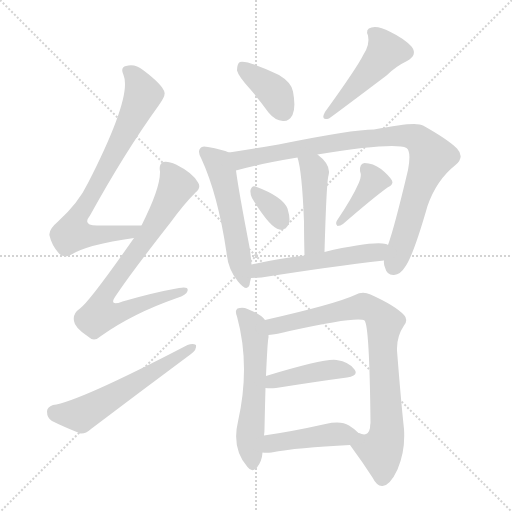
t = 0.00 s
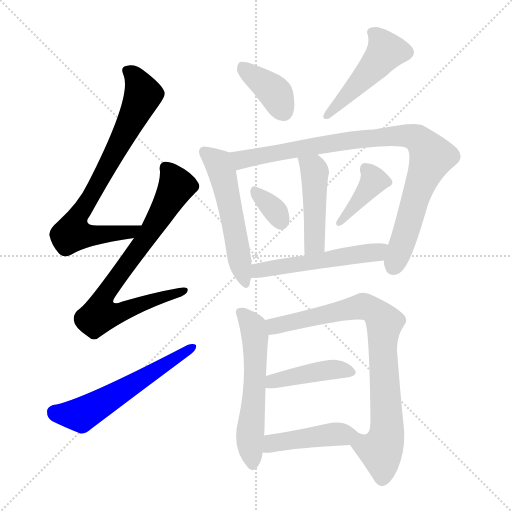
t = 2.11 s
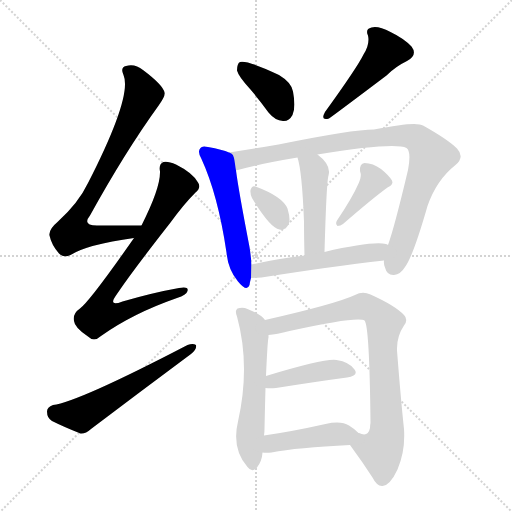
t = 4.23 s
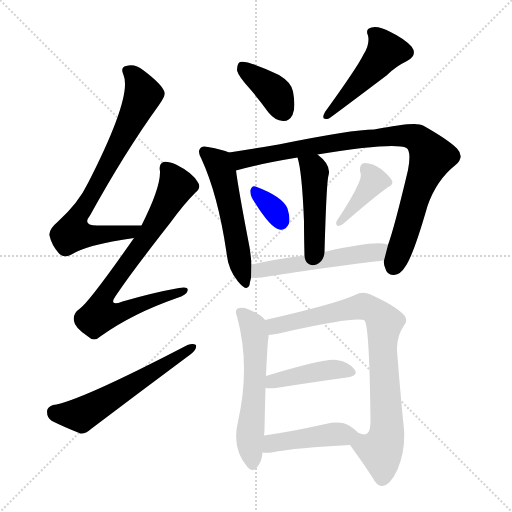
t = 6.34 s
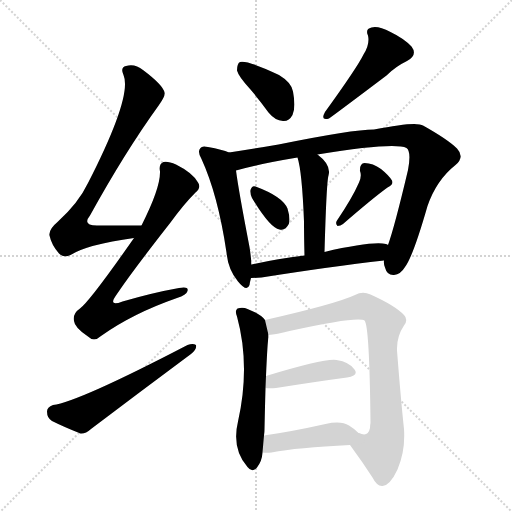
t = 8.46 s
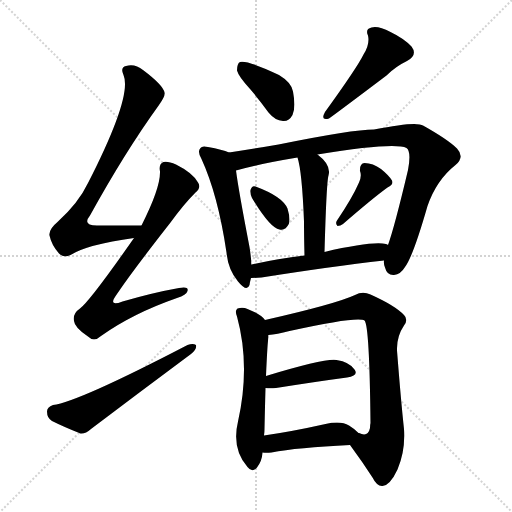
t = 10.57 s

The animated SVG that drew these frames (rendered in a browser with its animation timeline set to each time). Animation: 15 CSS @keyframes rules; one cycle of 10.57 s.

<svg version="1.1" viewBox="0 0 1024 1024" xmlns="http://www.w3.org/2000/svg">
  <g stroke="lightgray" stroke-dasharray="1,1" stroke-width="1" transform="scale(4, 4)">
    <line x1="0" y1="0" x2="256" y2="256"></line>
    <line x1="256" y1="0" x2="0" y2="256"></line>
    <line x1="128" y1="0" x2="128" y2="256"></line>
    <line x1="0" y1="128" x2="256" y2="128"></line>
  </g>
<g transform="scale(1, -1) translate(0, -900)">
   <style type="text/css">
    @keyframes keyframes0 {
      from {
       stroke: blue;
       stroke-dashoffset: 762;
       stroke-width: 128;
       }
       71% {
       animation-timing-function: step-end;
       stroke: blue;
       stroke-dashoffset: 0;
       stroke-width: 128;
       }
       to {
       stroke: black;
       stroke-width: 1024;
       }
       }
       #make-me-a-hanzi-animation-0 {
         animation: keyframes0 0.870117s both;
         animation-delay: 0.000000s;
         animation-timing-function: linear;
       }
    @keyframes keyframes1 {
      from {
       stroke: blue;
       stroke-dashoffset: 775;
       stroke-width: 128;
       }
       72% {
       animation-timing-function: step-end;
       stroke: blue;
       stroke-dashoffset: 0;
       stroke-width: 128;
       }
       to {
       stroke: black;
       stroke-width: 1024;
       }
       }
       #make-me-a-hanzi-animation-1 {
         animation: keyframes1 0.880697s both;
         animation-delay: 0.870117s;
         animation-timing-function: linear;
       }
    @keyframes keyframes2 {
      from {
       stroke: blue;
       stroke-dashoffset: 572;
       stroke-width: 128;
       }
       65% {
       animation-timing-function: step-end;
       stroke: blue;
       stroke-dashoffset: 0;
       stroke-width: 128;
       }
       to {
       stroke: black;
       stroke-width: 1024;
       }
       }
       #make-me-a-hanzi-animation-2 {
         animation: keyframes2 0.715495s both;
         animation-delay: 1.750814s;
         animation-timing-function: linear;
       }
    @keyframes keyframes3 {
      from {
       stroke: blue;
       stroke-dashoffset: 383;
       stroke-width: 128;
       }
       55% {
       animation-timing-function: step-end;
       stroke: blue;
       stroke-dashoffset: 0;
       stroke-width: 128;
       }
       to {
       stroke: black;
       stroke-width: 1024;
       }
       }
       #make-me-a-hanzi-animation-3 {
         animation: keyframes3 0.561686s both;
         animation-delay: 2.466309s;
         animation-timing-function: linear;
       }
    @keyframes keyframes4 {
      from {
       stroke: blue;
       stroke-dashoffset: 475;
       stroke-width: 128;
       }
       61% {
       animation-timing-function: step-end;
       stroke: blue;
       stroke-dashoffset: 0;
       stroke-width: 128;
       }
       to {
       stroke: black;
       stroke-width: 1024;
       }
       }
       #make-me-a-hanzi-animation-4 {
         animation: keyframes4 0.636556s both;
         animation-delay: 3.027995s;
         animation-timing-function: linear;
       }
    @keyframes keyframes5 {
      from {
       stroke: blue;
       stroke-dashoffset: 534;
       stroke-width: 128;
       }
       63% {
       animation-timing-function: step-end;
       stroke: blue;
       stroke-dashoffset: 0;
       stroke-width: 128;
       }
       to {
       stroke: black;
       stroke-width: 1024;
       }
       }
       #make-me-a-hanzi-animation-5 {
         animation: keyframes5 0.684570s both;
         animation-delay: 3.664551s;
         animation-timing-function: linear;
       }
    @keyframes keyframes6 {
      from {
       stroke: blue;
       stroke-dashoffset: 912;
       stroke-width: 128;
       }
       75% {
       animation-timing-function: step-end;
       stroke: blue;
       stroke-dashoffset: 0;
       stroke-width: 128;
       }
       to {
       stroke: black;
       stroke-width: 1024;
       }
       }
       #make-me-a-hanzi-animation-6 {
         animation: keyframes6 0.992188s both;
         animation-delay: 4.349121s;
         animation-timing-function: linear;
       }
    @keyframes keyframes7 {
      from {
       stroke: blue;
       stroke-dashoffset: 460;
       stroke-width: 128;
       }
       60% {
       animation-timing-function: step-end;
       stroke: blue;
       stroke-dashoffset: 0;
       stroke-width: 128;
       }
       to {
       stroke: black;
       stroke-width: 1024;
       }
       }
       #make-me-a-hanzi-animation-7 {
         animation: keyframes7 0.624349s both;
         animation-delay: 5.341309s;
         animation-timing-function: linear;
       }
    @keyframes keyframes8 {
      from {
       stroke: blue;
       stroke-dashoffset: 335;
       stroke-width: 128;
       }
       52% {
       animation-timing-function: step-end;
       stroke: blue;
       stroke-dashoffset: 0;
       stroke-width: 128;
       }
       to {
       stroke: black;
       stroke-width: 1024;
       }
       }
       #make-me-a-hanzi-animation-8 {
         animation: keyframes8 0.522624s both;
         animation-delay: 5.965658s;
         animation-timing-function: linear;
       }
    @keyframes keyframes9 {
      from {
       stroke: blue;
       stroke-dashoffset: 393;
       stroke-width: 128;
       }
       56% {
       animation-timing-function: step-end;
       stroke: blue;
       stroke-dashoffset: 0;
       stroke-width: 128;
       }
       to {
       stroke: black;
       stroke-width: 1024;
       }
       }
       #make-me-a-hanzi-animation-9 {
         animation: keyframes9 0.569824s both;
         animation-delay: 6.488281s;
         animation-timing-function: linear;
       }
    @keyframes keyframes10 {
      from {
       stroke: blue;
       stroke-dashoffset: 528;
       stroke-width: 128;
       }
       63% {
       animation-timing-function: step-end;
       stroke: blue;
       stroke-dashoffset: 0;
       stroke-width: 128;
       }
       to {
       stroke: black;
       stroke-width: 1024;
       }
       }
       #make-me-a-hanzi-animation-10 {
         animation: keyframes10 0.679688s both;
         animation-delay: 7.058105s;
         animation-timing-function: linear;
       }
    @keyframes keyframes11 {
      from {
       stroke: blue;
       stroke-dashoffset: 573;
       stroke-width: 128;
       }
       65% {
       animation-timing-function: step-end;
       stroke: blue;
       stroke-dashoffset: 0;
       stroke-width: 128;
       }
       to {
       stroke: black;
       stroke-width: 1024;
       }
       }
       #make-me-a-hanzi-animation-11 {
         animation: keyframes11 0.716309s both;
         animation-delay: 7.737793s;
         animation-timing-function: linear;
       }
    @keyframes keyframes12 {
      from {
       stroke: blue;
       stroke-dashoffset: 816;
       stroke-width: 128;
       }
       73% {
       animation-timing-function: step-end;
       stroke: blue;
       stroke-dashoffset: 0;
       stroke-width: 128;
       }
       to {
       stroke: black;
       stroke-width: 1024;
       }
       }
       #make-me-a-hanzi-animation-12 {
         animation: keyframes12 0.914062s both;
         animation-delay: 8.454102s;
         animation-timing-function: linear;
       }
    @keyframes keyframes13 {
      from {
       stroke: blue;
       stroke-dashoffset: 424;
       stroke-width: 128;
       }
       58% {
       animation-timing-function: step-end;
       stroke: blue;
       stroke-dashoffset: 0;
       stroke-width: 128;
       }
       to {
       stroke: black;
       stroke-width: 1024;
       }
       }
       #make-me-a-hanzi-animation-13 {
         animation: keyframes13 0.595052s both;
         animation-delay: 9.368164s;
         animation-timing-function: linear;
       }
    @keyframes keyframes14 {
      from {
       stroke: blue;
       stroke-dashoffset: 440;
       stroke-width: 128;
       }
       59% {
       animation-timing-function: step-end;
       stroke: blue;
       stroke-dashoffset: 0;
       stroke-width: 128;
       }
       to {
       stroke: black;
       stroke-width: 1024;
       }
       }
       #make-me-a-hanzi-animation-14 {
         animation: keyframes14 0.608073s both;
         animation-delay: 9.963216s;
         animation-timing-function: linear;
       }
</style>
<path d="M 283.0 449.0 Q 235.0 449.0 197.0 449.0 Q 163.0 448.0 180.0 469.0 Q 250.0 596.0 318.0 690.0 Q 331.0 708.0 329.0 715.0 Q 326.0 730.0 286.0 760.0 Q 270.0 773.0 252.0 768.0 Q 240.0 765.0 247.0 750.0 Q 265.0 708.0 176.0 534.0 Q 157.0 494.0 115.0 456.0 Q 97.0 441.0 99.0 429.0 Q 103.0 410.0 118.0 393.0 Q 128.0 383.0 141.0 390.0 Q 174.0 411.0 268.0 424.0 C 298.0 428.0 313.0 449.0 283.0 449.0 Z" fill="lightgray"></path> 
<path d="M 268.0 424.0 Q 180.0 298.0 160.0 283.0 Q 145.0 273.0 148.0 258.0 Q 149.0 245.0 176.0 227.0 Q 188.0 215.0 202.0 228.0 Q 265.0 273.0 354.0 304.0 Q 373.0 310.0 375.0 318.0 Q 378.0 328.0 358.0 324.0 Q 307.0 315.0 245.0 297.0 Q 214.0 285.0 234.0 312.0 Q 265.0 358.0 341.0 455.0 Q 368.0 492.0 391.0 515.0 Q 403.0 525.0 396.0 535.0 Q 386.0 554.0 352.0 571.0 Q 336.0 578.0 327.0 576.0 Q 317.0 572.0 320.0 557.0 Q 321.0 524.0 283.0 449.0 L 268.0 424.0 Z" fill="lightgray"></path> 
<path d="M 106.0 90.0 Q 94.0 86.0 94.0 77.0 Q 94.0 64.0 104.0 58.0 Q 128.0 46.0 161.0 33.0 Q 171.0 32.0 182.0 42.0 Q 281.0 117.0 382.0 192.0 Q 394.0 201.0 392.0 210.0 Q 386.0 214.0 375.0 210.0 Q 156.0 96.0 106.0 90.0 Z" fill="lightgray"></path> 
<path d="M 501.0 721.0 Q 519.0 700.0 537.0 675.0 Q 550.0 659.0 566.0 658.0 Q 578.0 657.0 585.0 670.0 Q 592.0 685.0 586.0 717.0 Q 583.0 735.0 558.0 750.0 Q 495.0 780.0 480.0 776.0 Q 474.0 773.0 474.0 759.0 Q 477.0 747.0 501.0 721.0 Z" fill="lightgray"></path> 
<path d="M 727.0 791.0 Q 715.0 766.0 650.0 676.0 Q 640.0 658.0 658.0 663.0 Q 679.0 678.0 773.0 749.0 Q 791.0 767.0 814.0 778.0 Q 836.0 790.0 823.0 807.0 Q 808.0 823.0 781.0 836.0 Q 756.0 849.0 743.0 845.0 Q 730.0 842.0 736.0 829.0 Q 740.0 811.0 727.0 791.0 Z" fill="lightgray"></path> 
<path d="M 458.0 595.0 Q 445.0 601.0 416.0 606.0 Q 404.0 609.0 401.0 604.0 Q 394.0 597.0 403.0 582.0 Q 436.0 510.0 453.0 395.0 Q 456.0 361.0 476.0 337.0 Q 494.0 315.0 499.0 330.0 Q 500.0 337.0 502.0 344.0 L 503.0 371.0 Q 502.0 387.0 499.0 406.0 Q 477.0 520.0 472.0 559.0 C 468.0 589.0 468.0 591.0 458.0 595.0 Z" fill="lightgray"></path> 
<path d="M 768.0 379.0 Q 767.0 372.0 770.0 365.0 Q 774.0 349.0 788.0 350.0 Q 801.0 351.0 810.0 366.0 Q 826.0 387.0 855.0 488.0 Q 873.0 540.0 911.0 570.0 Q 930.0 586.0 914.0 603.0 Q 896.0 621.0 846.0 649.0 Q 833.0 658.0 748.0 641.0 Q 705.0 641.0 557.0 611.0 Q 499.0 601.0 458.0 595.0 C 428.0 591.0 443.0 551.0 472.0 559.0 Q 517.0 572.0 595.0 585.0 L 635.0 591.0 Q 789.0 616.0 813.0 604.0 Q 823.0 597.0 816.0 560.0 Q 789.0 446.0 776.0 410.0 L 768.0 379.0 Z" fill="lightgray"></path> 
<path d="M 649.0 396.0 Q 653.0 537.0 657.0 549.0 Q 663.0 570.0 635.0 591.0 C 612.0 610.0 587.0 614.0 595.0 585.0 Q 604.0 558.0 608.0 457.0 Q 608.0 429.0 609.0 389.0 C 610.0 359.0 648.0 366.0 649.0 396.0 Z" fill="lightgray"></path> 
<path d="M 504.0 504.0 Q 540.0 444.0 559.0 441.0 Q 571.0 438.0 578.0 453.0 Q 581.0 463.0 575.0 483.0 Q 565.0 507.0 511.0 527.0 Q 504.0 530.0 501.0 520.0 Q 500.0 513.0 504.0 504.0 Z" fill="lightgray"></path> 
<path d="M 718.0 535.0 Q 705.0 505.0 674.0 459.0 Q 670.0 453.0 675.0 448.0 Q 681.0 448.0 686.0 452.0 Q 746.0 504.0 775.0 525.0 Q 788.0 531.0 784.0 539.0 Q 778.0 549.0 762.0 562.0 Q 746.0 574.0 729.0 574.0 Q 719.0 573.0 720.0 558.0 Q 724.0 548.0 718.0 535.0 Z" fill="lightgray"></path> 
<path d="M 502.0 344.0 Q 511.0 344.0 523.0 345.0 Q 662.0 367.0 768.0 379.0 C 798.0 382.0 805.0 401.0 776.0 410.0 Q 775.0 411.0 772.0 412.0 Q 744.0 418.0 649.0 396.0 L 609.0 389.0 Q 552.0 382.0 503.0 371.0 C 474.0 365.0 472.0 343.0 502.0 344.0 Z" fill="lightgray"></path> 
<path d="M 530.0 260.0 Q 521.0 272.0 495.0 282.0 Q 486.0 286.0 475.0 283.0 Q 469.0 279.0 474.0 267.0 Q 501.0 168.0 476.0 57.0 Q 463.0 3.0 495.0 -34.0 Q 504.0 -46.0 514.0 -35.0 Q 524.0 -22.0 525.0 -5.0 L 528.0 29.0 Q 529.0 36.0 529.0 42.0 Q 530.0 90.0 531.0 124.0 L 532.0 148.0 Q 535.0 218.0 537.0 225.0 Q 537.0 228.0 537.0 230.0 L 530.0 260.0 Z" fill="lightgray"></path> 
<path d="M 700.0 10.0 Q 725.0 -24.0 745.0 -55.0 Q 754.0 -73.0 765.0 -72.0 Q 780.0 -71.0 795.0 -39.0 Q 811.0 -2.0 808.0 42.0 Q 802.0 97.0 794.0 199.0 Q 793.0 227.0 808.0 249.0 Q 817.0 261.0 808.0 270.0 Q 790.0 289.0 741.0 311.0 Q 725.0 318.0 710.0 310.0 Q 671.0 292.0 530.0 260.0 C 501.0 253.0 507.0 226.0 537.0 230.0 Q 553.0 231.0 579.0 238.0 Q 715.0 268.0 729.0 259.0 Q 739.0 249.0 741.0 54.0 Q 740.0 50.0 740.0 44.0 Q 736.0 25.0 718.0 34.0 L 717.0 34.0 C 687.0 35.0 682.0 34.0 700.0 10.0 Z" fill="lightgray"></path> 
<path d="M 531.0 124.0 Q 540.0 123.0 552.0 124.0 Q 634.0 137.0 694.0 145.0 Q 718.0 149.0 709.0 161.0 Q 699.0 176.0 673.0 180.0 Q 651.0 184.0 532.0 148.0 C 503.0 139.0 501.0 126.0 531.0 124.0 Z" fill="lightgray"></path> 
<path d="M 525.0 -5.0 Q 532.0 -6.0 543.0 -5.0 Q 594.0 5.0 700.0 10.0 C 730.0 11.0 739.0 13.0 717.0 34.0 Q 708.0 43.0 698.0 49.0 Q 682.0 59.0 651.0 52.0 Q 584.0 37.0 528.0 29.0 C 498.0 25.0 495.0 -3.0 525.0 -5.0 Z" fill="lightgray"></path> 
      <clipPath id="make-me-a-hanzi-clip-0">
      <path d="M 283.0 449.0 Q 235.0 449.0 197.0 449.0 Q 163.0 448.0 180.0 469.0 Q 250.0 596.0 318.0 690.0 Q 331.0 708.0 329.0 715.0 Q 326.0 730.0 286.0 760.0 Q 270.0 773.0 252.0 768.0 Q 240.0 765.0 247.0 750.0 Q 265.0 708.0 176.0 534.0 Q 157.0 494.0 115.0 456.0 Q 97.0 441.0 99.0 429.0 Q 103.0 410.0 118.0 393.0 Q 128.0 383.0 141.0 390.0 Q 174.0 411.0 268.0 424.0 C 298.0 428.0 313.0 449.0 283.0 449.0 Z" fill="lightgray"></path>
      </clipPath>
      <path clip-path="url(#make-me-a-hanzi-clip-0)" d="M 254.0 758.0 L 266.0 751.0 L 286.0 711.0 L 217.0 571.0 L 150.0 455.0 L 144.0 433.0 L 169.0 429.0 L 256.0 434.0 L 275.0 445.0 " fill="none" id="make-me-a-hanzi-animation-0" stroke-dasharray="634 1268" stroke-linecap="round"></path>

      <clipPath id="make-me-a-hanzi-clip-1">
      <path d="M 268.0 424.0 Q 180.0 298.0 160.0 283.0 Q 145.0 273.0 148.0 258.0 Q 149.0 245.0 176.0 227.0 Q 188.0 215.0 202.0 228.0 Q 265.0 273.0 354.0 304.0 Q 373.0 310.0 375.0 318.0 Q 378.0 328.0 358.0 324.0 Q 307.0 315.0 245.0 297.0 Q 214.0 285.0 234.0 312.0 Q 265.0 358.0 341.0 455.0 Q 368.0 492.0 391.0 515.0 Q 403.0 525.0 396.0 535.0 Q 386.0 554.0 352.0 571.0 Q 336.0 578.0 327.0 576.0 Q 317.0 572.0 320.0 557.0 Q 321.0 524.0 283.0 449.0 L 268.0 424.0 Z" fill="lightgray"></path>
      </clipPath>
      <path clip-path="url(#make-me-a-hanzi-clip-1)" d="M 332.0 564.0 L 347.0 544.0 L 351.0 523.0 L 286.0 414.0 L 216.0 321.0 L 203.0 296.0 L 200.0 270.0 L 219.0 269.0 L 367.0 318.0 " fill="none" id="make-me-a-hanzi-animation-1" stroke-dasharray="647 1294" stroke-linecap="round"></path>

      <clipPath id="make-me-a-hanzi-clip-2">
      <path d="M 106.0 90.0 Q 94.0 86.0 94.0 77.0 Q 94.0 64.0 104.0 58.0 Q 128.0 46.0 161.0 33.0 Q 171.0 32.0 182.0 42.0 Q 281.0 117.0 382.0 192.0 Q 394.0 201.0 392.0 210.0 Q 386.0 214.0 375.0 210.0 Q 156.0 96.0 106.0 90.0 Z" fill="lightgray"></path>
      </clipPath>
      <path clip-path="url(#make-me-a-hanzi-clip-2)" d="M 108.0 76.0 L 168.0 73.0 L 387.0 206.0 " fill="none" id="make-me-a-hanzi-animation-2" stroke-dasharray="444 888" stroke-linecap="round"></path>

      <clipPath id="make-me-a-hanzi-clip-3">
      <path d="M 501.0 721.0 Q 519.0 700.0 537.0 675.0 Q 550.0 659.0 566.0 658.0 Q 578.0 657.0 585.0 670.0 Q 592.0 685.0 586.0 717.0 Q 583.0 735.0 558.0 750.0 Q 495.0 780.0 480.0 776.0 Q 474.0 773.0 474.0 759.0 Q 477.0 747.0 501.0 721.0 Z" fill="lightgray"></path>
      </clipPath>
      <path clip-path="url(#make-me-a-hanzi-clip-3)" d="M 484.0 769.0 L 546.0 719.0 L 567.0 677.0 " fill="none" id="make-me-a-hanzi-animation-3" stroke-dasharray="255 510" stroke-linecap="round"></path>

      <clipPath id="make-me-a-hanzi-clip-4">
      <path d="M 727.0 791.0 Q 715.0 766.0 650.0 676.0 Q 640.0 658.0 658.0 663.0 Q 679.0 678.0 773.0 749.0 Q 791.0 767.0 814.0 778.0 Q 836.0 790.0 823.0 807.0 Q 808.0 823.0 781.0 836.0 Q 756.0 849.0 743.0 845.0 Q 730.0 842.0 736.0 829.0 Q 740.0 811.0 727.0 791.0 Z" fill="lightgray"></path>
      </clipPath>
      <path clip-path="url(#make-me-a-hanzi-clip-4)" d="M 744.0 835.0 L 772.0 798.0 L 730.0 746.0 L 656.0 671.0 " fill="none" id="make-me-a-hanzi-animation-4" stroke-dasharray="347 694" stroke-linecap="round"></path>

      <clipPath id="make-me-a-hanzi-clip-5">
      <path d="M 458.0 595.0 Q 445.0 601.0 416.0 606.0 Q 404.0 609.0 401.0 604.0 Q 394.0 597.0 403.0 582.0 Q 436.0 510.0 453.0 395.0 Q 456.0 361.0 476.0 337.0 Q 494.0 315.0 499.0 330.0 Q 500.0 337.0 502.0 344.0 L 503.0 371.0 Q 502.0 387.0 499.0 406.0 Q 477.0 520.0 472.0 559.0 C 468.0 589.0 468.0 591.0 458.0 595.0 Z" fill="lightgray"></path>
      </clipPath>
      <path clip-path="url(#make-me-a-hanzi-clip-5)" d="M 410.0 596.0 L 437.0 573.0 L 444.0 555.0 L 488.0 336.0 " fill="none" id="make-me-a-hanzi-animation-5" stroke-dasharray="406 812" stroke-linecap="round"></path>

      <clipPath id="make-me-a-hanzi-clip-6">
      <path d="M 768.0 379.0 Q 767.0 372.0 770.0 365.0 Q 774.0 349.0 788.0 350.0 Q 801.0 351.0 810.0 366.0 Q 826.0 387.0 855.0 488.0 Q 873.0 540.0 911.0 570.0 Q 930.0 586.0 914.0 603.0 Q 896.0 621.0 846.0 649.0 Q 833.0 658.0 748.0 641.0 Q 705.0 641.0 557.0 611.0 Q 499.0 601.0 458.0 595.0 C 428.0 591.0 443.0 551.0 472.0 559.0 Q 517.0 572.0 595.0 585.0 L 635.0 591.0 Q 789.0 616.0 813.0 604.0 Q 823.0 597.0 816.0 560.0 Q 789.0 446.0 776.0 410.0 L 768.0 379.0 Z" fill="lightgray"></path>
      </clipPath>
      <path clip-path="url(#make-me-a-hanzi-clip-6)" d="M 465.0 591.0 L 486.0 581.0 L 681.0 617.0 L 784.0 629.0 L 833.0 624.0 L 863.0 586.0 L 836.0 521.0 L 786.0 366.0 " fill="none" id="make-me-a-hanzi-animation-6" stroke-dasharray="784 1568" stroke-linecap="round"></path>

      <clipPath id="make-me-a-hanzi-clip-7">
      <path d="M 649.0 396.0 Q 653.0 537.0 657.0 549.0 Q 663.0 570.0 635.0 591.0 C 612.0 610.0 587.0 614.0 595.0 585.0 Q 604.0 558.0 608.0 457.0 Q 608.0 429.0 609.0 389.0 C 610.0 359.0 648.0 366.0 649.0 396.0 Z" fill="lightgray"></path>
      </clipPath>
      <path clip-path="url(#make-me-a-hanzi-clip-7)" d="M 602.0 583.0 L 627.0 563.0 L 629.0 553.0 L 630.0 415.0 L 614.0 397.0 " fill="none" id="make-me-a-hanzi-animation-7" stroke-dasharray="332 664" stroke-linecap="round"></path>

      <clipPath id="make-me-a-hanzi-clip-8">
      <path d="M 504.0 504.0 Q 540.0 444.0 559.0 441.0 Q 571.0 438.0 578.0 453.0 Q 581.0 463.0 575.0 483.0 Q 565.0 507.0 511.0 527.0 Q 504.0 530.0 501.0 520.0 Q 500.0 513.0 504.0 504.0 Z" fill="lightgray"></path>
      </clipPath>
      <path clip-path="url(#make-me-a-hanzi-clip-8)" d="M 511.0 517.0 L 552.0 476.0 L 562.0 457.0 " fill="none" id="make-me-a-hanzi-animation-8" stroke-dasharray="207 414" stroke-linecap="round"></path>

      <clipPath id="make-me-a-hanzi-clip-9">
      <path d="M 718.0 535.0 Q 705.0 505.0 674.0 459.0 Q 670.0 453.0 675.0 448.0 Q 681.0 448.0 686.0 452.0 Q 746.0 504.0 775.0 525.0 Q 788.0 531.0 784.0 539.0 Q 778.0 549.0 762.0 562.0 Q 746.0 574.0 729.0 574.0 Q 719.0 573.0 720.0 558.0 Q 724.0 548.0 718.0 535.0 Z" fill="lightgray"></path>
      </clipPath>
      <path clip-path="url(#make-me-a-hanzi-clip-9)" d="M 731.0 562.0 L 747.0 537.0 L 679.0 454.0 " fill="none" id="make-me-a-hanzi-animation-9" stroke-dasharray="265 530" stroke-linecap="round"></path>

      <clipPath id="make-me-a-hanzi-clip-10">
      <path d="M 502.0 344.0 Q 511.0 344.0 523.0 345.0 Q 662.0 367.0 768.0 379.0 C 798.0 382.0 805.0 401.0 776.0 410.0 Q 775.0 411.0 772.0 412.0 Q 744.0 418.0 649.0 396.0 L 609.0 389.0 Q 552.0 382.0 503.0 371.0 C 474.0 365.0 472.0 343.0 502.0 344.0 Z" fill="lightgray"></path>
      </clipPath>
      <path clip-path="url(#make-me-a-hanzi-clip-10)" d="M 507.0 351.0 L 556.0 367.0 L 754.0 395.0 L 771.0 406.0 " fill="none" id="make-me-a-hanzi-animation-10" stroke-dasharray="400 800" stroke-linecap="round"></path>

      <clipPath id="make-me-a-hanzi-clip-11">
      <path d="M 530.0 260.0 Q 521.0 272.0 495.0 282.0 Q 486.0 286.0 475.0 283.0 Q 469.0 279.0 474.0 267.0 Q 501.0 168.0 476.0 57.0 Q 463.0 3.0 495.0 -34.0 Q 504.0 -46.0 514.0 -35.0 Q 524.0 -22.0 525.0 -5.0 L 528.0 29.0 Q 529.0 36.0 529.0 42.0 Q 530.0 90.0 531.0 124.0 L 532.0 148.0 Q 535.0 218.0 537.0 225.0 Q 537.0 228.0 537.0 230.0 L 530.0 260.0 Z" fill="lightgray"></path>
      </clipPath>
      <path clip-path="url(#make-me-a-hanzi-clip-11)" d="M 481.0 276.0 L 507.0 246.0 L 510.0 232.0 L 512.0 162.0 L 499.0 18.0 L 505.0 -30.0 " fill="none" id="make-me-a-hanzi-animation-11" stroke-dasharray="445 890" stroke-linecap="round"></path>

      <clipPath id="make-me-a-hanzi-clip-12">
      <path d="M 700.0 10.0 Q 725.0 -24.0 745.0 -55.0 Q 754.0 -73.0 765.0 -72.0 Q 780.0 -71.0 795.0 -39.0 Q 811.0 -2.0 808.0 42.0 Q 802.0 97.0 794.0 199.0 Q 793.0 227.0 808.0 249.0 Q 817.0 261.0 808.0 270.0 Q 790.0 289.0 741.0 311.0 Q 725.0 318.0 710.0 310.0 Q 671.0 292.0 530.0 260.0 C 501.0 253.0 507.0 226.0 537.0 230.0 Q 553.0 231.0 579.0 238.0 Q 715.0 268.0 729.0 259.0 Q 739.0 249.0 741.0 54.0 Q 740.0 50.0 740.0 44.0 Q 736.0 25.0 718.0 34.0 L 717.0 34.0 C 687.0 35.0 682.0 34.0 700.0 10.0 Z" fill="lightgray"></path>
      </clipPath>
      <path clip-path="url(#make-me-a-hanzi-clip-12)" d="M 542.0 239.0 L 567.0 253.0 L 716.0 286.0 L 739.0 284.0 L 765.0 261.0 L 774.0 34.0 L 761.0 -1.0 L 765.0 -57.0 " fill="none" id="make-me-a-hanzi-animation-12" stroke-dasharray="688 1376" stroke-linecap="round"></path>

      <clipPath id="make-me-a-hanzi-clip-13">
      <path d="M 531.0 124.0 Q 540.0 123.0 552.0 124.0 Q 634.0 137.0 694.0 145.0 Q 718.0 149.0 709.0 161.0 Q 699.0 176.0 673.0 180.0 Q 651.0 184.0 532.0 148.0 C 503.0 139.0 501.0 126.0 531.0 124.0 Z" fill="lightgray"></path>
      </clipPath>
      <path clip-path="url(#make-me-a-hanzi-clip-13)" d="M 536.0 130.0 L 569.0 144.0 L 649.0 159.0 L 677.0 162.0 L 699.0 155.0 " fill="none" id="make-me-a-hanzi-animation-13" stroke-dasharray="296 592" stroke-linecap="round"></path>

      <clipPath id="make-me-a-hanzi-clip-14">
      <path d="M 525.0 -5.0 Q 532.0 -6.0 543.0 -5.0 Q 594.0 5.0 700.0 10.0 C 730.0 11.0 739.0 13.0 717.0 34.0 Q 708.0 43.0 698.0 49.0 Q 682.0 59.0 651.0 52.0 Q 584.0 37.0 528.0 29.0 C 498.0 25.0 495.0 -3.0 525.0 -5.0 Z" fill="lightgray"></path>
      </clipPath>
      <path clip-path="url(#make-me-a-hanzi-clip-14)" d="M 529.0 0.0 L 545.0 13.0 L 567.0 18.0 L 664.0 32.0 L 707.0 32.0 " fill="none" id="make-me-a-hanzi-animation-14" stroke-dasharray="312 624" stroke-linecap="round"></path>

</g>
</svg>
